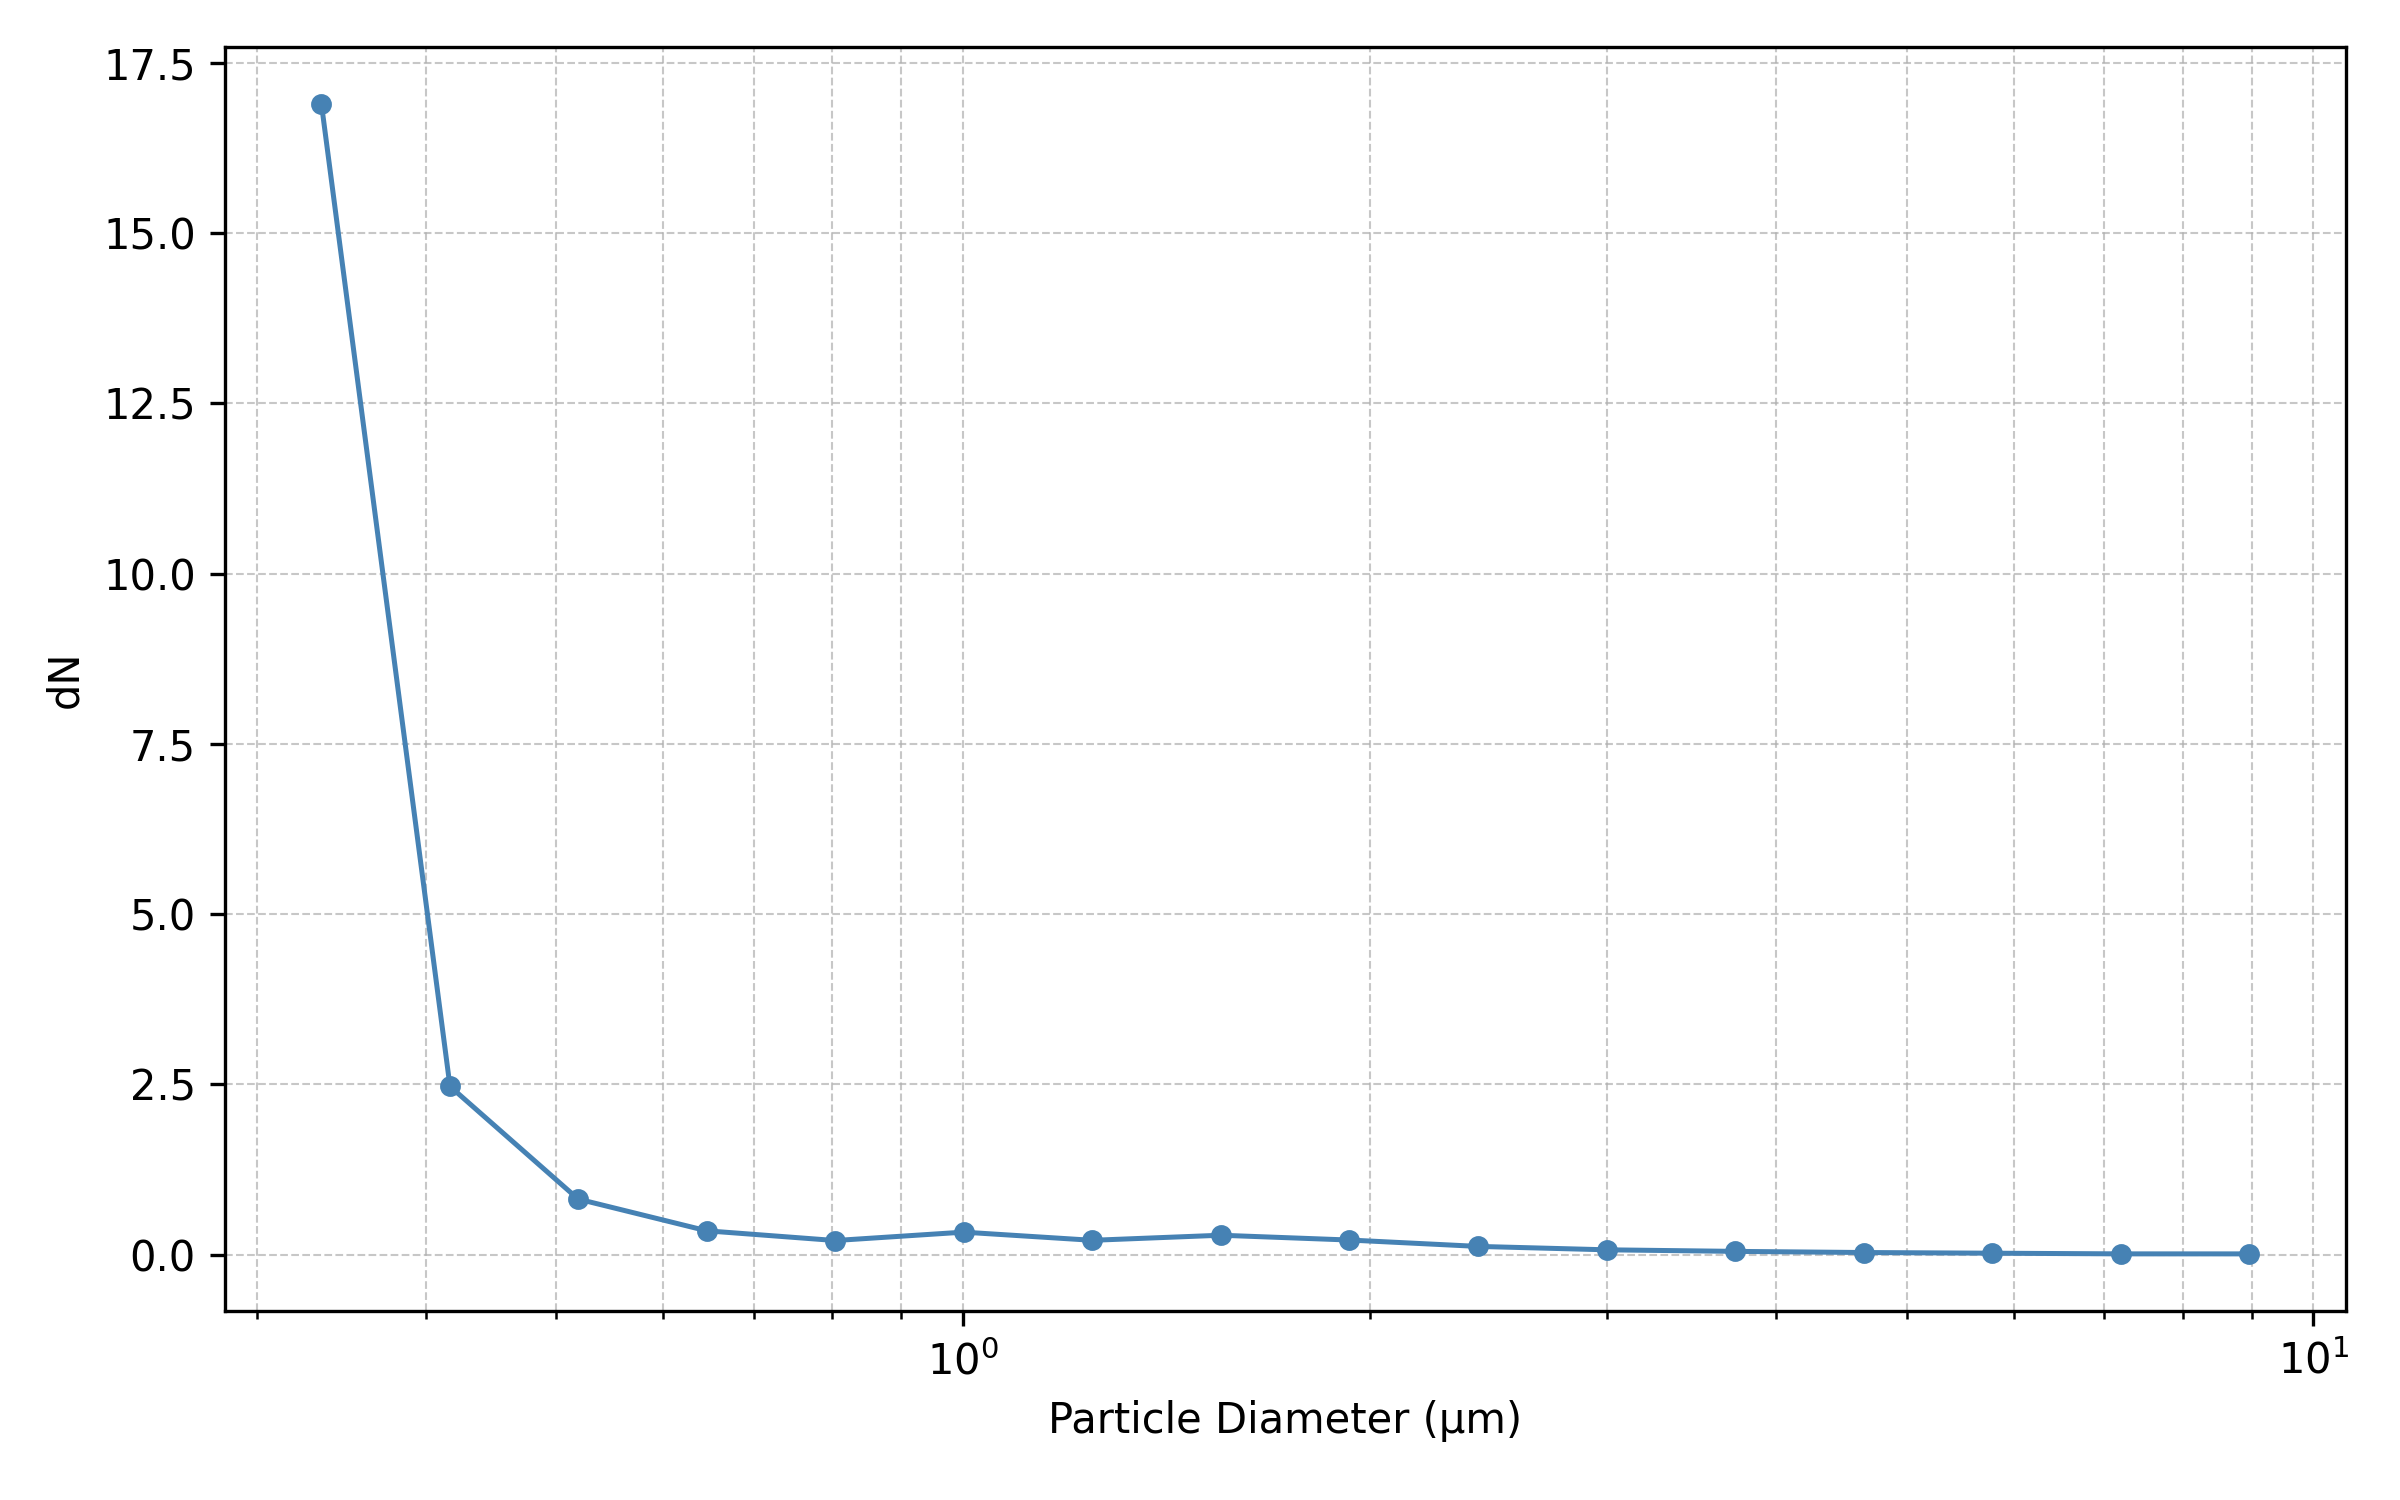

The table this chart was drawn from, first rows:
Diameter_um, Mean_dN
0.335, 16.89
0.417, 2.471
0.5189, 0.8164
0.6461, 0.3504
0.8042, 0.2079
1.001, 0.3309
1.246, 0.2111
1.552, 0.2856
1.932, 0.215
2.406, 0.1215
2.996, 0.07147
3.73, 0.04846
4.644, 0.03175
5.782, 0.02169
7.198, 0.0119
8.962, 0.01163
